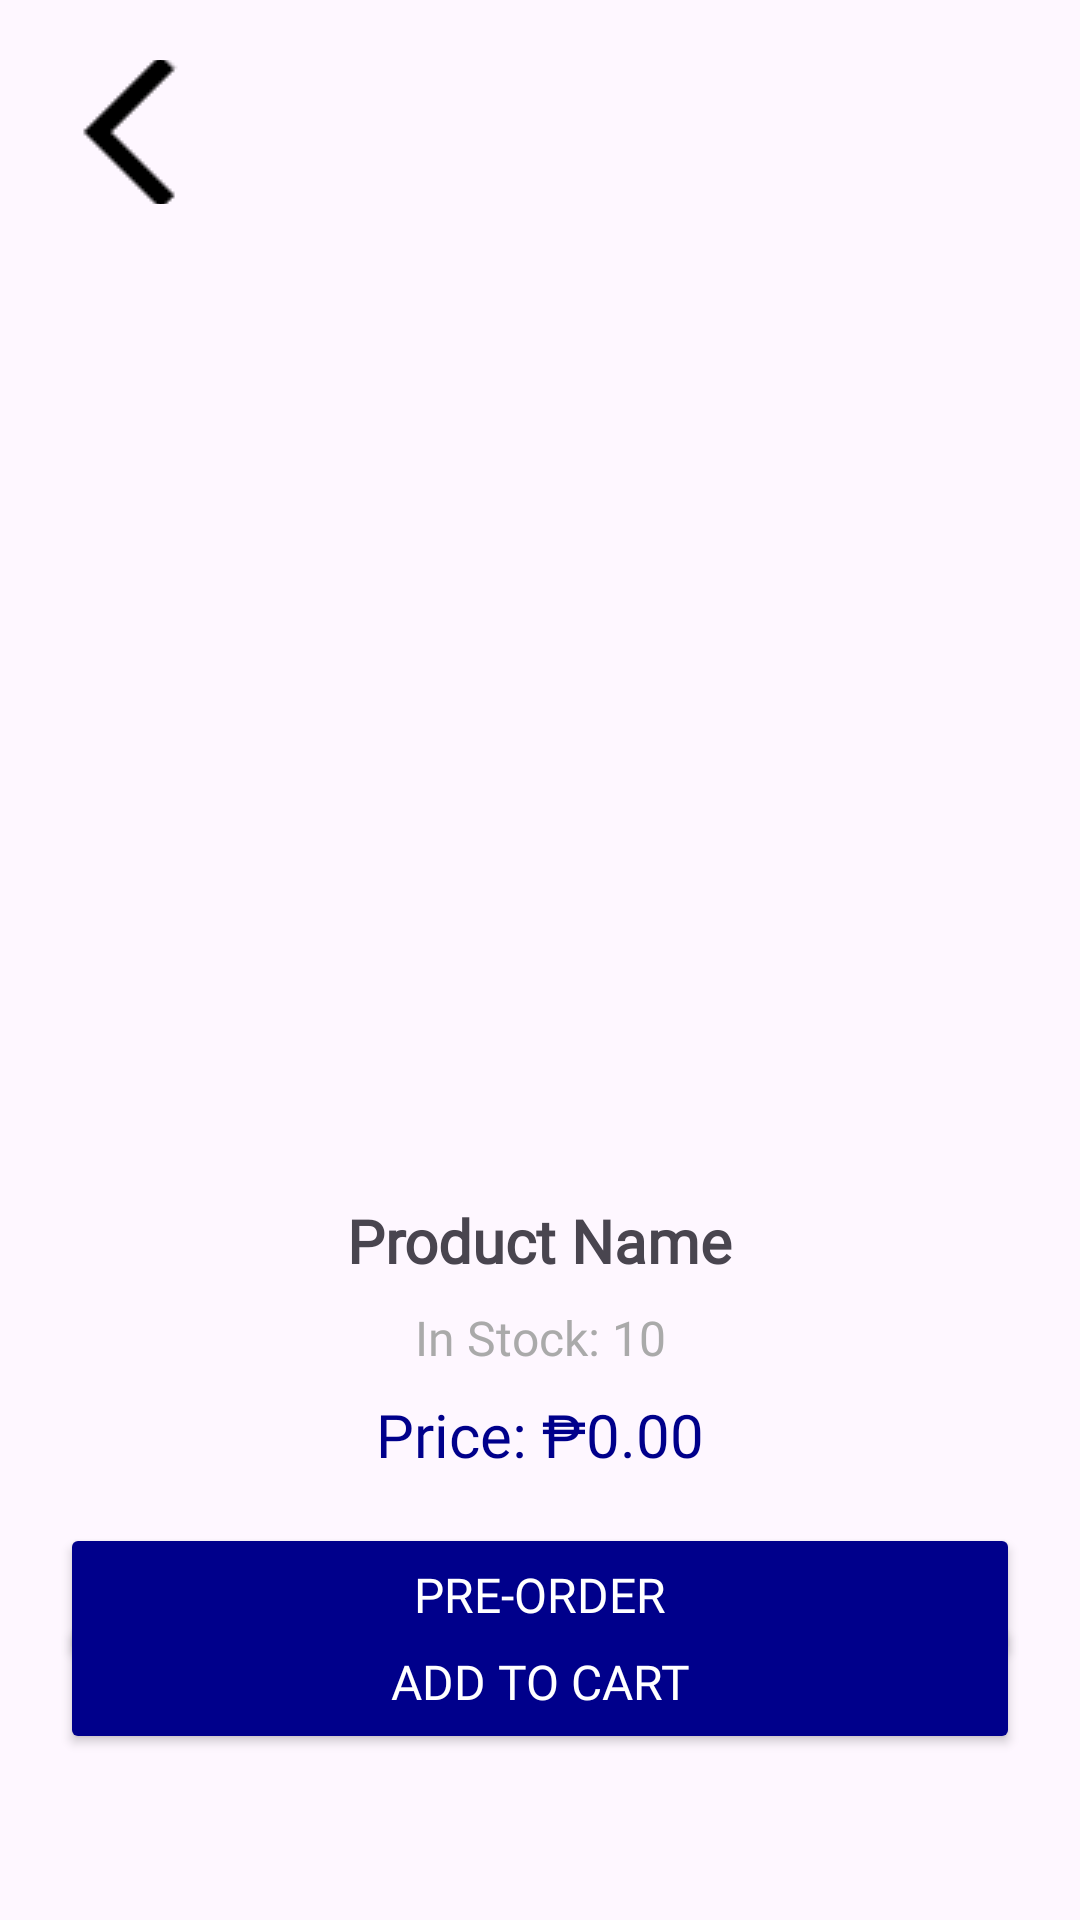

Android layout source for this screen:
<!-- AndroidManifest.xml: application theme Theme.NuBullStocksV2 -->
<!-- res/layout/activity_product_details.xml -->
<?xml version="1.0" encoding="utf-8"?>
<androidx.constraintlayout.widget.ConstraintLayout xmlns:android="http://schemas.android.com/apk/res/android"
    xmlns:app="http://schemas.android.com/apk/res-auto"
    xmlns:tools="http://schemas.android.com/tools"
    android:layout_width="match_parent"
    android:layout_height="match_parent"
    tools:context=".ProductDetailsActivity"
    android:padding="20dp"
    >

    
    <ImageButton
        android:id="@+id/btnBack"
        android:layout_width="48dp"
        android:layout_height="48dp"
        android:background="?attr/selectableItemBackgroundBorderless"
        android:src="@drawable/back_icon"
        android:contentDescription="Back"
        app:tint="@color/black"
        app:layout_constraintStart_toStartOf="parent"
        app:layout_constraintTop_toTopOf="parent"/>

    
    <ImageView
        android:id="@+id/productImage"
        android:layout_width="300dp"
        android:layout_height="300dp"
        app:layout_constraintTop_toBottomOf="@id/btnBack"
        app:layout_constraintStart_toStartOf="parent"
        app:layout_constraintEnd_toEndOf="parent"
        android:scaleType="centerCrop"
        android:layout_marginTop="16dp" />

    
    <TextView
        android:id="@+id/productName"
        android:layout_width="wrap_content"
        android:layout_height="wrap_content"
        android:text="Product Name"
        android:textSize="20sp"
        android:textStyle="bold"
        app:layout_constraintTop_toBottomOf="@id/productImage"
        app:layout_constraintStart_toStartOf="parent"
        app:layout_constraintEnd_toEndOf="parent"
        android:layout_marginTop="16dp"
        android:fontFamily="@font/roboto"
        />

    
    <TextView
        android:id="@+id/productStock"
        android:layout_width="wrap_content"
        android:layout_height="wrap_content"
        android:text="In Stock: 10"
        android:textSize="16sp"
        android:textColor="@android:color/darker_gray"
        app:layout_constraintTop_toBottomOf="@id/productName"
        app:layout_constraintStart_toStartOf="parent"
        app:layout_constraintEnd_toEndOf="parent"
        android:layout_marginTop="8dp"
        android:fontFamily="@font/roboto"
        />

    
    <TextView
        android:id="@+id/productPrice"
        android:layout_width="wrap_content"
        android:layout_height="wrap_content"
        android:text="Price: ₱0.00"
        android:textSize="20sp"
        android:textColor="@color/buttonColor"
        app:layout_constraintTop_toBottomOf="@id/productStock"
        app:layout_constraintStart_toStartOf="parent"
        app:layout_constraintEnd_toEndOf="parent"
        android:layout_marginTop="8dp"
        android:fontFamily="@font/roboto"
        />

    
    <Button
        android:id="@+id/addToCartButton"
        android:layout_width="0dp"
        android:layout_height="wrap_content"
        android:layout_marginTop="40dp"
        android:layout_marginBottom="16dp"
        android:text="Add to Cart"
        app:layout_constraintBottom_toBottomOf="parent"
        app:layout_constraintEnd_toEndOf="parent"
        app:layout_constraintHorizontal_bias="0.0"
        app:layout_constraintStart_toStartOf="parent"
        app:layout_constraintTop_toBottomOf="@id/productPrice"
        app:layout_constraintVertical_bias="0.207"
        android:textSize="16sp"
        android:textColor="@color/white"
        android:backgroundTint="@color/buttonColor"
        android:fontFamily="@font/roboto"/>

    
    <FrameLayout
        android:id="@+id/fragmentContainer"
        android:layout_width="match_parent"
        android:layout_height="match_parent"/>

    <Spinner
        android:id="@+id/sizeSpinner"
        android:layout_width="0dp"
        android:layout_height="wrap_content"
        app:layout_constraintTop_toBottomOf="@id/productStock"
        app:layout_constraintStart_toStartOf="parent"
        app:layout_constraintEnd_toEndOf="parent"
        android:layout_marginTop="16dp"
        android:visibility="gone" /> 

    
    <Button
        android:id="@+id/preOrderButton"
        android:layout_width="0dp"
        android:layout_height="wrap_content"
        android:text="Pre-order"
        app:layout_constraintTop_toBottomOf="@id/productPrice"
        app:layout_constraintStart_toStartOf="parent"
        app:layout_constraintEnd_toEndOf="parent"
        android:layout_marginTop="16dp"
        android:layout_marginBottom="16dp"
        android:textSize="16sp"
        android:textColor="@color/white"
        android:backgroundTint="@color/buttonColor"
        android:fontFamily="@font/roboto"/>
</androidx.constraintlayout.widget.ConstraintLayout>
<!-- resources referenced by this layout -->
<resources>
  <color name="black">#FF000000</color>
  <color name="buttonColor">#00008B</color>
  <color name="white">#FFFFFFFF</color>
  <!-- drawable back_icon: png bitmap (drawable, 439 bytes) -->
  <style name="Theme.NuBullStocksV2" parent="Base.Theme.NuBullStocksV2" />
  <style name="Base.Theme.NuBullStocksV2" parent="Theme.Material3.DayNight.NoActionBar">
          
          
      </style>
</resources>
